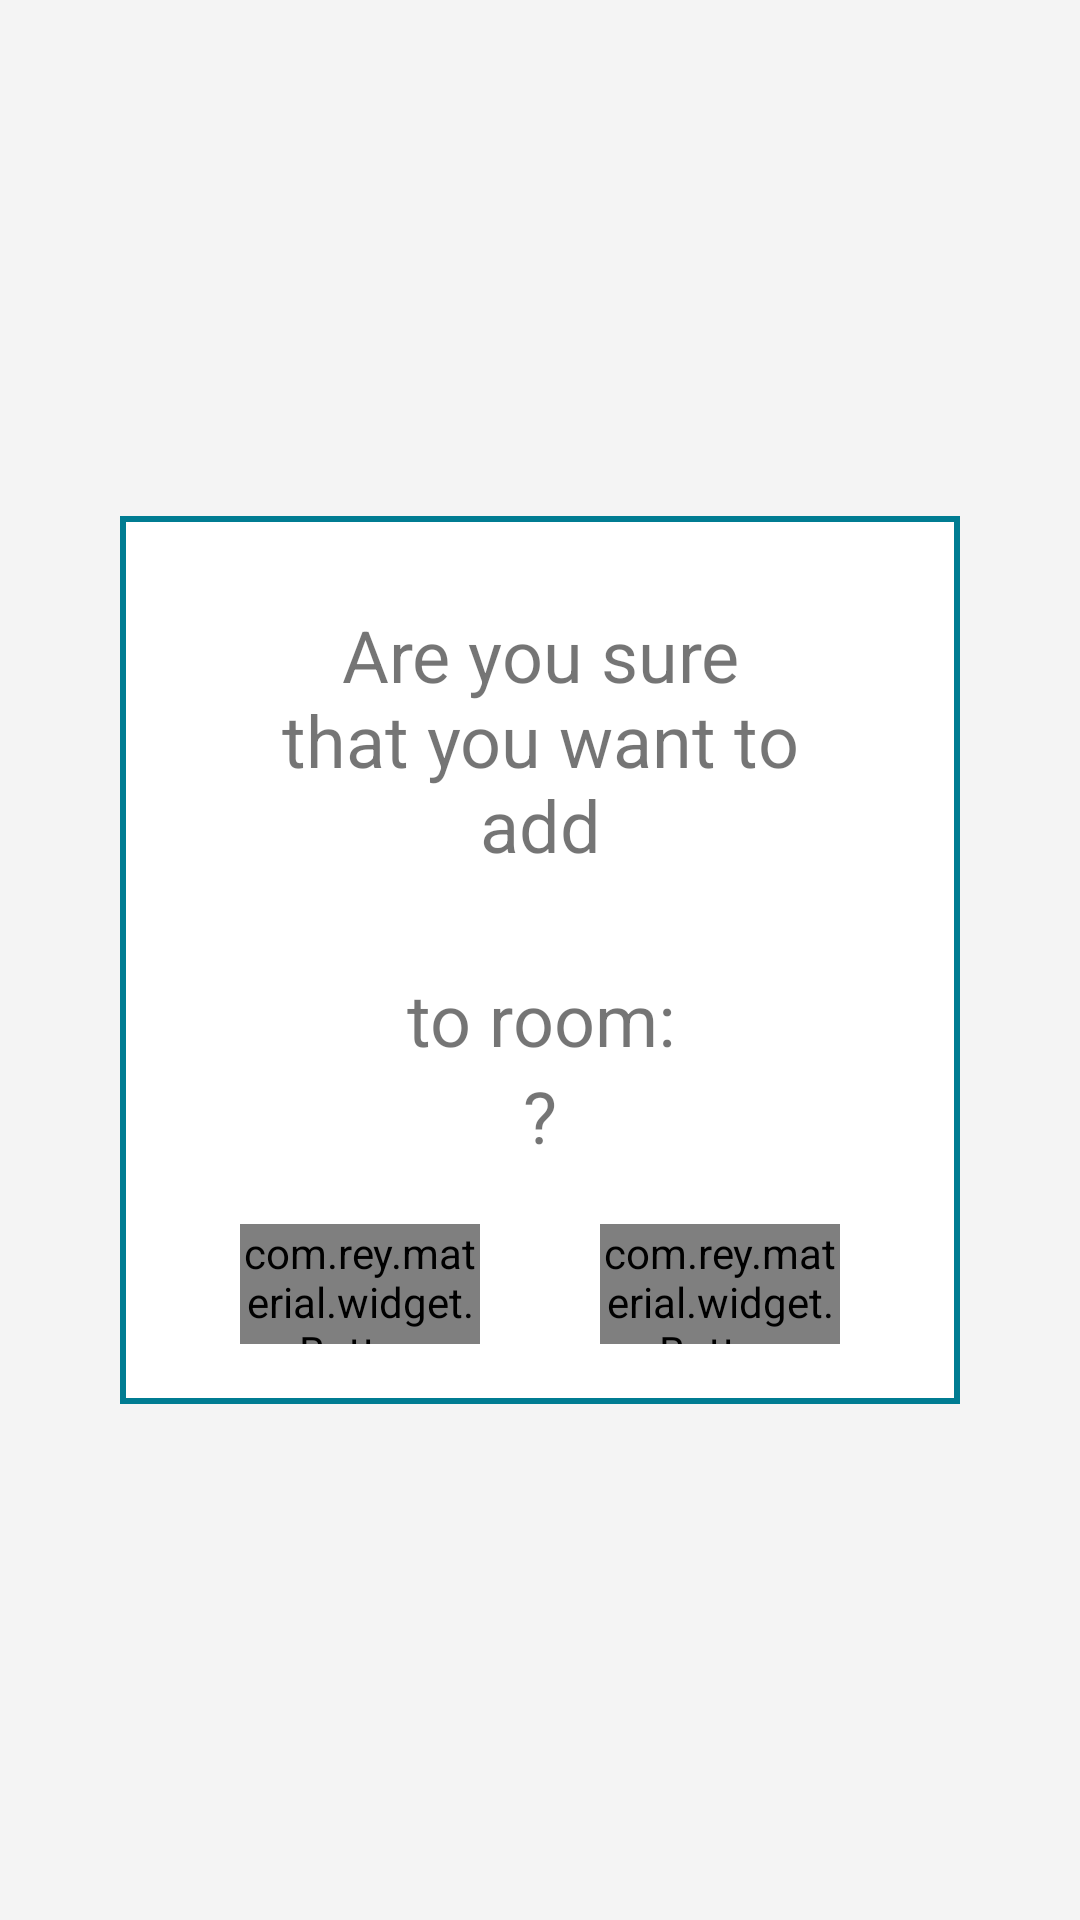

The Android layout XML behind this screen, and the referenced resources:
<!-- AndroidManifest.xml: application theme AppTheme -->
<!-- res/layout/dialog_match_device_to_room.xml -->
<?xml version="1.0" encoding="utf-8"?>
<FrameLayout xmlns:android="http://schemas.android.com/apk/res/android"
    android:layout_width="match_parent"
    android:layout_height="match_parent">

    <FrameLayout
        android:id="@+id/matchDeviceDialogBackground"
        android:layout_width="match_parent"
        android:layout_height="match_parent"
        android:alpha="0.9"
        android:background="@color/colorPrimary"
        android:clickable="true"
        android:focusable="true" />

    <LinearLayout
        android:layout_width="match_parent"
        android:layout_height="wrap_content"
        android:layout_gravity="center"
        android:layout_marginEnd="40dp"
        android:layout_marginStart="40dp"
        android:background="@drawable/white_with_blue_borders"
        android:clickable="true"
        android:focusable="true"
        android:orientation="vertical">

        <TextView
            android:layout_width="match_parent"
            android:layout_height="wrap_content"
            android:layout_marginEnd="50dp"
            android:layout_marginStart="50dp"
            android:layout_marginTop="30dp"
            android:gravity="center"
            android:text="@string/do_you_want_to_add"
            android:textSize="24sp" />

        <TextView
            android:id="@+id/selectedDeviceNameTextView"
            android:layout_width="match_parent"
            android:layout_height="wrap_content"
            android:gravity="center"
            android:textSize="24sp"
            android:textStyle="bold" />

        <TextView
            android:layout_width="match_parent"
            android:layout_height="wrap_content"
            android:gravity="center"
            android:text="@string/to_room"
            android:textSize="24sp" />

        <LinearLayout
            android:layout_width="wrap_content"
            android:layout_height="wrap_content"
            android:layout_gravity="center"
            android:orientation="horizontal">

            <TextView
                android:id="@+id/selectedRoomNameTextView"
                android:layout_width="wrap_content"
                android:layout_height="wrap_content"
                android:gravity="center"
                android:textSize="24sp"
                android:textStyle="bold" />

            <TextView
                android:layout_width="wrap_content"
                android:layout_height="wrap_content"
                android:text="?"
                android:textSize="24sp" />
        </LinearLayout>

        <LinearLayout
            android:layout_width="wrap_content"
            android:layout_height="wrap_content"
            android:layout_gravity="center">

            <com.rey.material.widget.Button
                android:id="@+id/cancelButton"
                android:layout_width="80dp"
                android:layout_height="40dp"
                android:layout_margin="20dp"
                android:background="@color/colorOrange"
                android:text="@string/cancel" />

            <com.rey.material.widget.Button
                android:id="@+id/addButton"
                android:layout_width="80dp"
                android:layout_height="40dp"
                android:layout_margin="20dp"
                android:background="@color/colorAccent"
                android:text="@string/add" />

        </LinearLayout>
    </LinearLayout>
</FrameLayout>
<!-- resources referenced by this layout -->
<resources>
  <color name="colorAccent">#007C92</color>
  <color name="colorOrange">#FF9800</color>
  <color name="colorPrimary">#F4F4F4</color>
  <!-- drawable white_with_blue_borders (drawable) -->
  <?xml version="1.0" encoding="utf-8"?>
  <shape xmlns:android="http://schemas.android.com/apk/res/android"
      android:shape="rectangle">
  
      <solid android:color="@android:color/white" />
  
      <stroke
          android:width="2dp"
          android:color="@color/colorAccent" />
  
  </shape>
  <string name="add">Add</string>
  <string name="cancel">cancel</string>
  <string name="do_you_want_to_add">Are you sure that you want to add</string>
  <string name="to_room">to room:</string>
  <style name="AppTheme" parent="Theme.AppCompat.Light.NoActionBar">
          <item name="colorPrimary">@color/colorPrimary</item>
          <item name="colorPrimaryDark">@color/colorPrimaryDark</item>
          <item name="colorAccent">@color/colorAccent</item>
          <item name="android:statusBarColor">@color/colorAccent</item>
      </style>
  <color name="colorPrimaryDark">#303F9F</color>
</resources>
